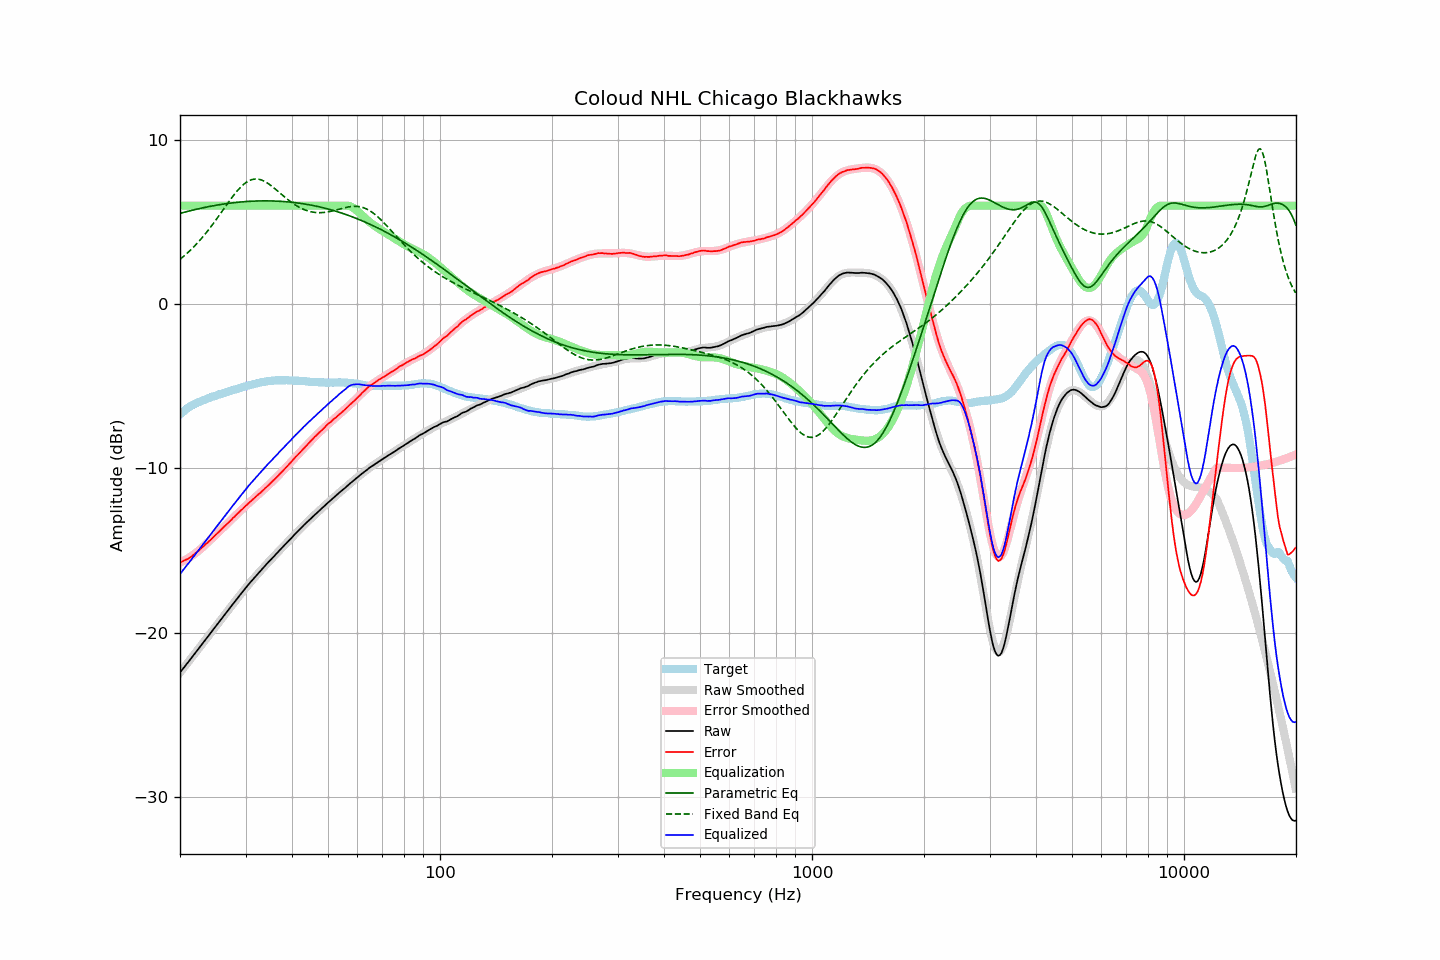

The table this chart was drawn from, first rows:
frequency, raw, error, smoothed, error_smoothed, equalization, parametric_eq, fixed_band_eq, equalized_raw, equalized_smoothed, target
20.00, -22.43, -15.72, -22.44, -15.75, 6.00, 5.53, 2.73, -16.43, -16.44, -6.71
20.20, -22.31, -15.69, -22.31, -15.70, 6.00, 5.56, 2.81, -16.31, -16.31, -6.62
20.40, -22.18, -15.64, -22.19, -15.65, 6.00, 5.58, 2.89, -16.18, -16.19, -6.54
20.61, -22.07, -15.59, -22.06, -15.60, 6.00, 5.61, 2.98, -16.07, -16.06, -6.48
20.81, -21.93, -15.55, -21.94, -15.54, 6.00, 5.63, 3.06, -15.93, -15.94, -6.38
21.02, -21.81, -15.51, -21.81, -15.48, 6.00, 5.66, 3.15, -15.81, -15.81, -6.30
21.23, -21.68, -15.44, -21.68, -15.42, 6.00, 5.68, 3.24, -15.68, -15.68, -6.24
21.44, -21.56, -15.38, -21.56, -15.35, 6.00, 5.71, 3.34, -15.56, -15.56, -6.18
21.66, -21.44, -15.30, -21.43, -15.28, 6.00, 5.73, 3.43, -15.44, -15.43, -6.14
21.87, -21.30, -15.22, -21.31, -15.21, 6.00, 5.75, 3.53, -15.30, -15.31, -6.08
22.09, -21.18, -15.15, -21.18, -15.14, 6.00, 5.78, 3.64, -15.18, -15.18, -6.04
22.31, -21.05, -15.07, -21.05, -15.06, 6.00, 5.80, 3.74, -15.05, -15.05, -5.99
22.54, -20.93, -14.98, -20.93, -14.98, 6.00, 5.82, 3.85, -14.93, -14.93, -5.95
22.76, -20.79, -14.89, -20.80, -14.90, 6.00, 5.84, 3.96, -14.79, -14.80, -5.91
22.99, -20.67, -14.80, -20.67, -14.81, 6.00, 5.86, 4.08, -14.67, -14.67, -5.88
23.22, -20.54, -14.71, -20.54, -14.72, 6.00, 5.88, 4.19, -14.54, -14.54, -5.84
23.45, -20.41, -14.62, -20.42, -14.63, 6.00, 5.91, 4.31, -14.41, -14.42, -5.80
23.69, -20.30, -14.54, -20.29, -14.54, 6.00, 5.92, 4.43, -14.30, -14.29, -5.76
23.92, -20.16, -14.44, -20.16, -14.44, 6.00, 5.94, 4.56, -14.16, -14.16, -5.72
24.16, -20.03, -14.36, -20.03, -14.35, 6.00, 5.96, 4.69, -14.03, -14.03, -5.67
24.40, -19.90, -14.26, -19.91, -14.26, 6.00, 5.98, 4.82, -13.90, -13.91, -5.64
24.65, -19.78, -14.16, -19.78, -14.17, 6.00, 6.00, 4.95, -13.78, -13.78, -5.61
24.89, -19.65, -14.07, -19.65, -14.07, 6.00, 6.02, 5.08, -13.65, -13.65, -5.58
25.14, -19.52, -13.98, -19.52, -13.98, 6.00, 6.03, 5.22, -13.52, -13.52, -5.54
25.39, -19.39, -13.88, -19.40, -13.89, 6.00, 6.05, 5.36, -13.39, -13.40, -5.51
25.65, -19.26, -13.79, -19.27, -13.79, 6.00, 6.07, 5.49, -13.26, -13.27, -5.47
25.91, -19.15, -13.69, -19.14, -13.70, 6.00, 6.08, 5.63, -13.15, -13.14, -5.45
26.16, -19.01, -13.59, -19.01, -13.60, 6.00, 6.10, 5.77, -13.01, -13.01, -5.42
26.43, -18.89, -13.50, -18.89, -13.50, 6.00, 6.11, 5.91, -12.89, -12.89, -5.38
26.69, -18.76, -13.41, -18.76, -13.41, 6.00, 6.12, 6.05, -12.76, -12.76, -5.35
26.96, -18.64, -13.31, -18.63, -13.31, 6.00, 6.14, 6.19, -12.64, -12.63, -5.33
27.23, -18.51, -13.22, -18.51, -13.21, 6.00, 6.15, 6.32, -12.51, -12.51, -5.29
27.50, -18.38, -13.13, -18.38, -13.12, 6.00, 6.16, 6.46, -12.38, -12.38, -5.26
27.77, -18.25, -13.02, -18.26, -13.02, 6.00, 6.18, 6.59, -12.25, -12.26, -5.24
28.05, -18.13, -12.94, -18.13, -12.93, 6.00, 6.19, 6.71, -12.13, -12.13, -5.20
28.33, -18.00, -12.82, -18.00, -12.83, 6.00, 6.20, 6.83, -12.00, -12.00, -5.18
28.62, -17.89, -12.74, -17.88, -12.74, 6.00, 6.21, 6.95, -11.89, -11.88, -5.15
28.90, -17.75, -12.64, -17.75, -12.64, 6.00, 6.22, 7.05, -11.75, -11.75, -5.11
29.19, -17.63, -12.54, -17.63, -12.55, 6.00, 6.23, 7.15, -11.63, -11.63, -5.09
29.48, -17.51, -12.47, -17.51, -12.46, 6.00, 6.23, 7.25, -11.51, -11.51, -5.04
29.78, -17.39, -12.36, -17.39, -12.36, 6.00, 6.24, 7.33, -11.39, -11.39, -5.02
30.08, -17.27, -12.27, -17.27, -12.27, 6.00, 6.25, 7.41, -11.27, -11.27, -4.99
30.38, -17.15, -12.18, -17.15, -12.18, 6.00, 6.26, 7.47, -11.15, -11.15, -4.97
30.68, -17.02, -12.09, -17.04, -12.09, 6.00, 6.26, 7.52, -11.02, -11.04, -4.94
30.99, -16.92, -12.00, -16.92, -12.01, 6.00, 6.27, 7.56, -10.92, -10.92, -4.92
31.30, -16.81, -11.92, -16.81, -11.92, 6.00, 6.27, 7.59, -10.81, -10.81, -4.89
31.61, -16.69, -11.83, -16.69, -11.83, 6.00, 6.28, 7.61, -10.69, -10.69, -4.86
31.93, -16.59, -11.74, -16.58, -11.74, 6.00, 6.28, 7.62, -10.59, -10.58, -4.84
32.24, -16.47, -11.65, -16.47, -11.65, 6.00, 6.28, 7.62, -10.47, -10.47, -4.82
32.57, -16.36, -11.57, -16.36, -11.57, 6.00, 6.29, 7.61, -10.36, -10.36, -4.79
32.89, -16.25, -11.49, -16.25, -11.48, 6.00, 6.29, 7.58, -10.25, -10.25, -4.77
33.22, -16.14, -11.40, -16.14, -11.39, 6.00, 6.29, 7.55, -10.14, -10.14, -4.75
33.55, -16.03, -11.30, -16.03, -11.30, 6.00, 6.29, 7.51, -10.03, -10.03, -4.73
33.89, -15.92, -11.20, -15.93, -11.21, 6.00, 6.29, 7.46, -9.92, -9.93, -4.72
34.23, -15.81, -11.12, -15.82, -11.12, 6.00, 6.29, 7.40, -9.81, -9.82, -4.69
34.57, -15.71, -11.03, -15.71, -11.03, 6.00, 6.29, 7.34, -9.71, -9.71, -4.68
34.92, -15.61, -10.93, -15.61, -10.94, 6.00, 6.29, 7.27, -9.61, -9.61, -4.68
35.27, -15.51, -10.85, -15.50, -10.84, 6.00, 6.29, 7.19, -9.51, -9.50, -4.66
35.62, -15.40, -10.74, -15.40, -10.75, 6.00, 6.28, 7.12, -9.40, -9.40, -4.66
35.97, -15.30, -10.65, -15.30, -10.65, 6.00, 6.28, 7.04, -9.30, -9.30, -4.65
... 635 more rows
